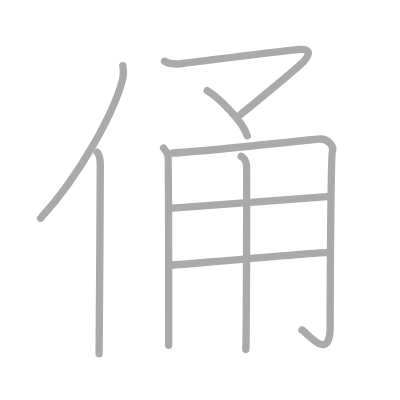
t = 0.00 s
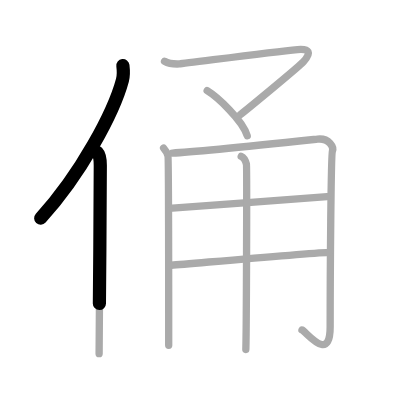
t = 1.75 s
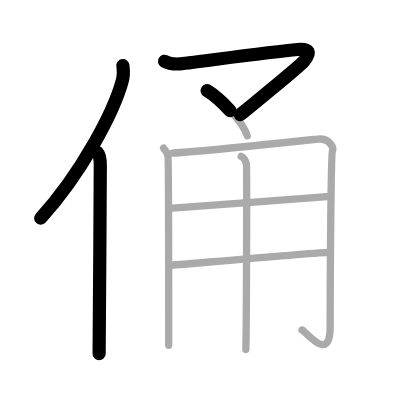
t = 3.50 s
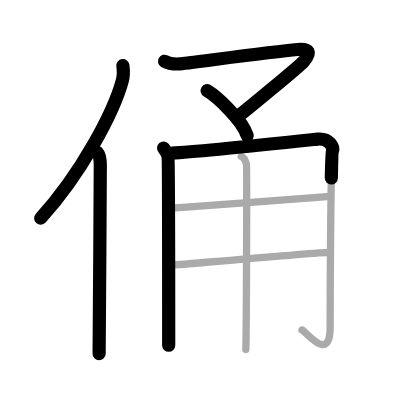
t = 5.50 s
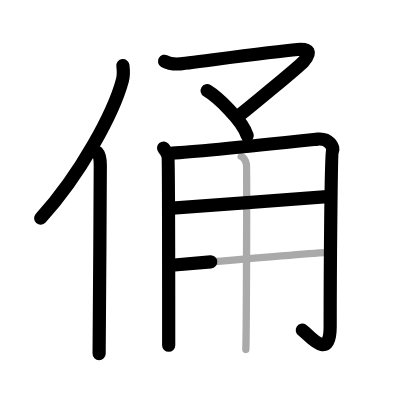
t = 7.25 s
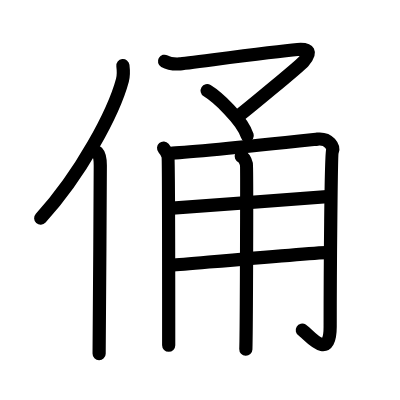
t = 9.00 s

The animated SVG that drew these frames (rendered in a browser with its animation timeline set to each time). Animation: 9 SMIL elements (animate=9); one cycle of 9.00 s.

<?xml version="1.0" standalone="no"?>
<!DOCTYPE svg PUBLIC "-//W3C//DTD SVG 1.1//EN"   "http://www.w3.org/Graphics/SVG/1.1/DTD/svg11.dtd">
<svg width="400px" height="400px"  version="1.1" xmlns="http://www.w3.org/2000/svg">
  <defs>
    <marker id="Triangle" viewBox="0 0 10 10" refX="0" refY="5" markerUnits="strokeWidth" markerWidth="3" style="stroke-opacity:0%;fill:#aaaaaa;" markerHeight="2" orient="auto">
      <path d="M 0 0 L 10 5 L 0 10 z" />
    </marker>
    
    <marker id="Arrow" viewBox="0 0 10 10" refX="5" refY="5" markerUnits="strokeWidth" markerWidth="1.8" style="stroke-opacity:0%;fill:#770000;" markerHeight="2" orient="auto">
      <path d="M 0 4 L 6 4 L 4 1 L 10 5 L 4 9 L 6 6 L 0 6 z" />
        <circle cx="5" cy="5" r="5" />
      </marker>
    
    <marker id="TriangleRed" viewBox="0 0 10 10" refX="0" refY="5" markerUnits="strokeWidth" markerWidth="3" style="stroke-opacity:0%;fill:#CC0000;" markerHeight="2" orient="auto">
      <path d="M 0 0 L 10 5 L 0 10 z" />
    </marker>
    
    <marker id="ArrowRed" viewBox="0 0 10 10" refX="5" refY="5" markerUnits="strokeWidth" markerWidth="1.8" style="stroke-opacity:0%;fill:#CC0000;" markerHeight="2" orient="auto">
      <path d="M 0 4 L 6 4 L 4 1 L 10 5 L 4 9 L 6 6 L 0 6 z" />
        <circle cx="5" cy="5" r="5" />
      </marker>
    
  </defs>
  
  <path style="fill:#ffffff; fill-opacity:100%; fill-rule:evenodd; stroke-width:0;" d="M 0 0 L 400px 0 L 400px 400px L 0 400px L 0 0" />

  <g transform="scale(3.6697247706422 3.6697247706422)">
<path style="fill:none; fill-opacity:0%; fill-rule:evenodd; stroke:#aaaaaa; stroke-opacity:100%; stroke-width: 1.5pt; stroke-linejoin:round; stroke-linecap:round;" d="M33.49 17.89c0.14 1.13 0.24 2.55-0.12 3.93c-2.34 8.78-11.39 25.75-22.3 37.64"></path>
<path style="fill:none; fill-opacity:0%; fill-rule:evenodd; stroke:#aaaaaa; stroke-opacity:100%; stroke-width: 1.5pt; stroke-linejoin:round; stroke-linecap:round;" d="M26.49 41.5c0.66 0.68 0.84 2.19 0.84 3.58c0 14.46-0.32 41.58-0.32 51.29"></path>
<path style="fill:none; fill-opacity:0%; fill-rule:evenodd; stroke:#aaaaaa; stroke-opacity:100%; stroke-width: 1.5pt; stroke-linejoin:round; stroke-linecap:round;" d="M44.83 16.69c1.16 0.67 2.74 0.79 4.06 0.73c1.51-0.07 24.55-3.25 32.2-3.92c3.18-0.28 3.91 0.75 1.59 3.32c-1.26 1.4-15.52 13.12-17.26 14.47"></path>
<path style="fill:none; fill-opacity:0%; fill-rule:evenodd; stroke:#aaaaaa; stroke-opacity:100%; stroke-width: 1.5pt; stroke-linejoin:round; stroke-linecap:round;" d="M56.45 24.72C59.14 26.36 66.1 32.7 67.37 37"></path>
<path style="fill:none; fill-opacity:0%; fill-rule:evenodd; stroke:#aaaaaa; stroke-opacity:100%; stroke-width: 1.5pt; stroke-linejoin:round; stroke-linecap:round;" d="M44.58 40.35c0.6 0.69 1 1.38 1.19 2.07c0.2 0.69 0.2 50.12 0.2 51.67"></path>
<path style="fill:none; fill-opacity:0%; fill-rule:evenodd; stroke:#aaaaaa; stroke-opacity:100%; stroke-width: 1.5pt; stroke-linejoin:round; stroke-linecap:round;" d="M46.97 41.71c6.87-0.29 37.71-3.61 39.53-3.8c3.27-0.35 4.49 2.24 4.08 3.28c-0.39 1-0.61 33.84-0.61 47.83c0 10.11-6.38 1.49-7.68 0.89"></path>
<path style="fill:none; fill-opacity:0%; fill-rule:evenodd; stroke:#aaaaaa; stroke-opacity:100%; stroke-width: 1.5pt; stroke-linejoin:round; stroke-linecap:round;" d="M46.97 56.72c9.1-0.6 34.84-2.62 42.18-3.14"></path>
<path style="fill:none; fill-opacity:0%; fill-rule:evenodd; stroke:#aaaaaa; stroke-opacity:100%; stroke-width: 1.5pt; stroke-linejoin:round; stroke-linecap:round;" d="M46.68 72.28c6.53-0.52 35.49-3.18 43.04-3.53"></path>
<path style="fill:none; fill-opacity:0%; fill-rule:evenodd; stroke:#aaaaaa; stroke-opacity:100%; stroke-width: 1.5pt; stroke-linejoin:round; stroke-linecap:round;" d="M65.73 42.59c0.79 0.33 1.26 1.5 1.42 2.16c0.16 0.67 0 46.32-0.16 50.48"></path>

<path style="fill:none; fill-opacity:0%; fill-rule:evenodd; stroke:#000000; stroke-opacity:100%; stroke-width: 2.7pt; stroke-linejoin:round; stroke-linecap:round;" d="M33.49 17.89c0.14 1.13 0.24 2.55-0.12 3.93c-2.34 8.78-11.39 25.75-22.3 37.64" pathLength="100" stroke-dashoffset="100" stroke-dasharray="100 105"><animate id="dashAnim1" attributeName="stroke-dashoffset" from="100" to="0" dur="1s" calcMode="linear" fill="freeze"/></path>
<path style="fill:none; fill-opacity:0%; fill-rule:evenodd; stroke:#000000; stroke-opacity:100%; stroke-width: 2.7pt; stroke-linejoin:round; stroke-linecap:round;" d="M26.49 41.5c0.66 0.68 0.84 2.19 0.84 3.58c0 14.46-0.32 41.58-0.32 51.29" pathLength="100" stroke-dashoffset="100" stroke-dasharray="100 105"><animate id="dashAnim2" attributeName="stroke-dashoffset" from="100" to="0" dur="1s" calcMode="linear" begin="dashAnim1.end" fill="freeze"/></path>
<path style="fill:none; fill-opacity:0%; fill-rule:evenodd; stroke:#000000; stroke-opacity:100%; stroke-width: 2.7pt; stroke-linejoin:round; stroke-linecap:round;" d="M44.83 16.69c1.16 0.67 2.74 0.79 4.06 0.73c1.51-0.07 24.55-3.25 32.2-3.92c3.18-0.28 3.91 0.75 1.59 3.32c-1.26 1.4-15.52 13.12-17.26 14.47" pathLength="100" stroke-dashoffset="100" stroke-dasharray="100 105"><animate id="dashAnim3" attributeName="stroke-dashoffset" from="100" to="0" dur="1s" calcMode="linear" begin="dashAnim2.end" fill="freeze"/></path>
<path style="fill:none; fill-opacity:0%; fill-rule:evenodd; stroke:#000000; stroke-opacity:100%; stroke-width: 2.7pt; stroke-linejoin:round; stroke-linecap:round;" d="M56.45 24.72C59.14 26.36 66.1 32.7 67.37 37" pathLength="100" stroke-dashoffset="100" stroke-dasharray="100 105"><animate id="dashAnim4" attributeName="stroke-dashoffset" from="100" to="0" dur="1s" calcMode="linear" begin="dashAnim3.end" fill="freeze"/></path>
<path style="fill:none; fill-opacity:0%; fill-rule:evenodd; stroke:#000000; stroke-opacity:100%; stroke-width: 2.7pt; stroke-linejoin:round; stroke-linecap:round;" d="M44.58 40.35c0.6 0.69 1 1.38 1.19 2.07c0.2 0.69 0.2 50.12 0.2 51.67" pathLength="100" stroke-dashoffset="100" stroke-dasharray="100 105"><animate id="dashAnim5" attributeName="stroke-dashoffset" from="100" to="0" dur="1s" calcMode="linear" begin="dashAnim4.end" fill="freeze"/></path>
<path style="fill:none; fill-opacity:0%; fill-rule:evenodd; stroke:#000000; stroke-opacity:100%; stroke-width: 2.7pt; stroke-linejoin:round; stroke-linecap:round;" d="M46.97 41.71c6.87-0.29 37.71-3.61 39.53-3.8c3.27-0.35 4.49 2.24 4.08 3.28c-0.39 1-0.61 33.84-0.61 47.83c0 10.11-6.38 1.49-7.68 0.89" pathLength="100" stroke-dashoffset="100" stroke-dasharray="100 105"><animate id="dashAnim6" attributeName="stroke-dashoffset" from="100" to="0" dur="1s" calcMode="linear" begin="dashAnim5.end" fill="freeze"/></path>
<path style="fill:none; fill-opacity:0%; fill-rule:evenodd; stroke:#000000; stroke-opacity:100%; stroke-width: 2.7pt; stroke-linejoin:round; stroke-linecap:round;" d="M46.97 56.72c9.1-0.6 34.84-2.62 42.18-3.14" pathLength="100" stroke-dashoffset="100" stroke-dasharray="100 105"><animate id="dashAnim7" attributeName="stroke-dashoffset" from="100" to="0" dur="1s" calcMode="linear" begin="dashAnim6.end" fill="freeze"/></path>
<path style="fill:none; fill-opacity:0%; fill-rule:evenodd; stroke:#000000; stroke-opacity:100%; stroke-width: 2.7pt; stroke-linejoin:round; stroke-linecap:round;" d="M46.68 72.28c6.53-0.52 35.49-3.18 43.04-3.53" pathLength="100" stroke-dashoffset="100" stroke-dasharray="100 105"><animate id="dashAnim8" attributeName="stroke-dashoffset" from="100" to="0" dur="1s" calcMode="linear" begin="dashAnim7.end" fill="freeze"/></path>
<path style="fill:none; fill-opacity:0%; fill-rule:evenodd; stroke:#000000; stroke-opacity:100%; stroke-width: 2.7pt; stroke-linejoin:round; stroke-linecap:round;" d="M65.73 42.59c0.79 0.33 1.26 1.5 1.42 2.16c0.16 0.67 0 46.32-0.16 50.48" pathLength="100" stroke-dashoffset="100" stroke-dasharray="100 105"><animate id="dashAnim9" attributeName="stroke-dashoffset" from="100" to="0" dur="1s" calcMode="linear" begin="dashAnim8.end" fill="freeze"/></path>

</g>

</svg>  
          
